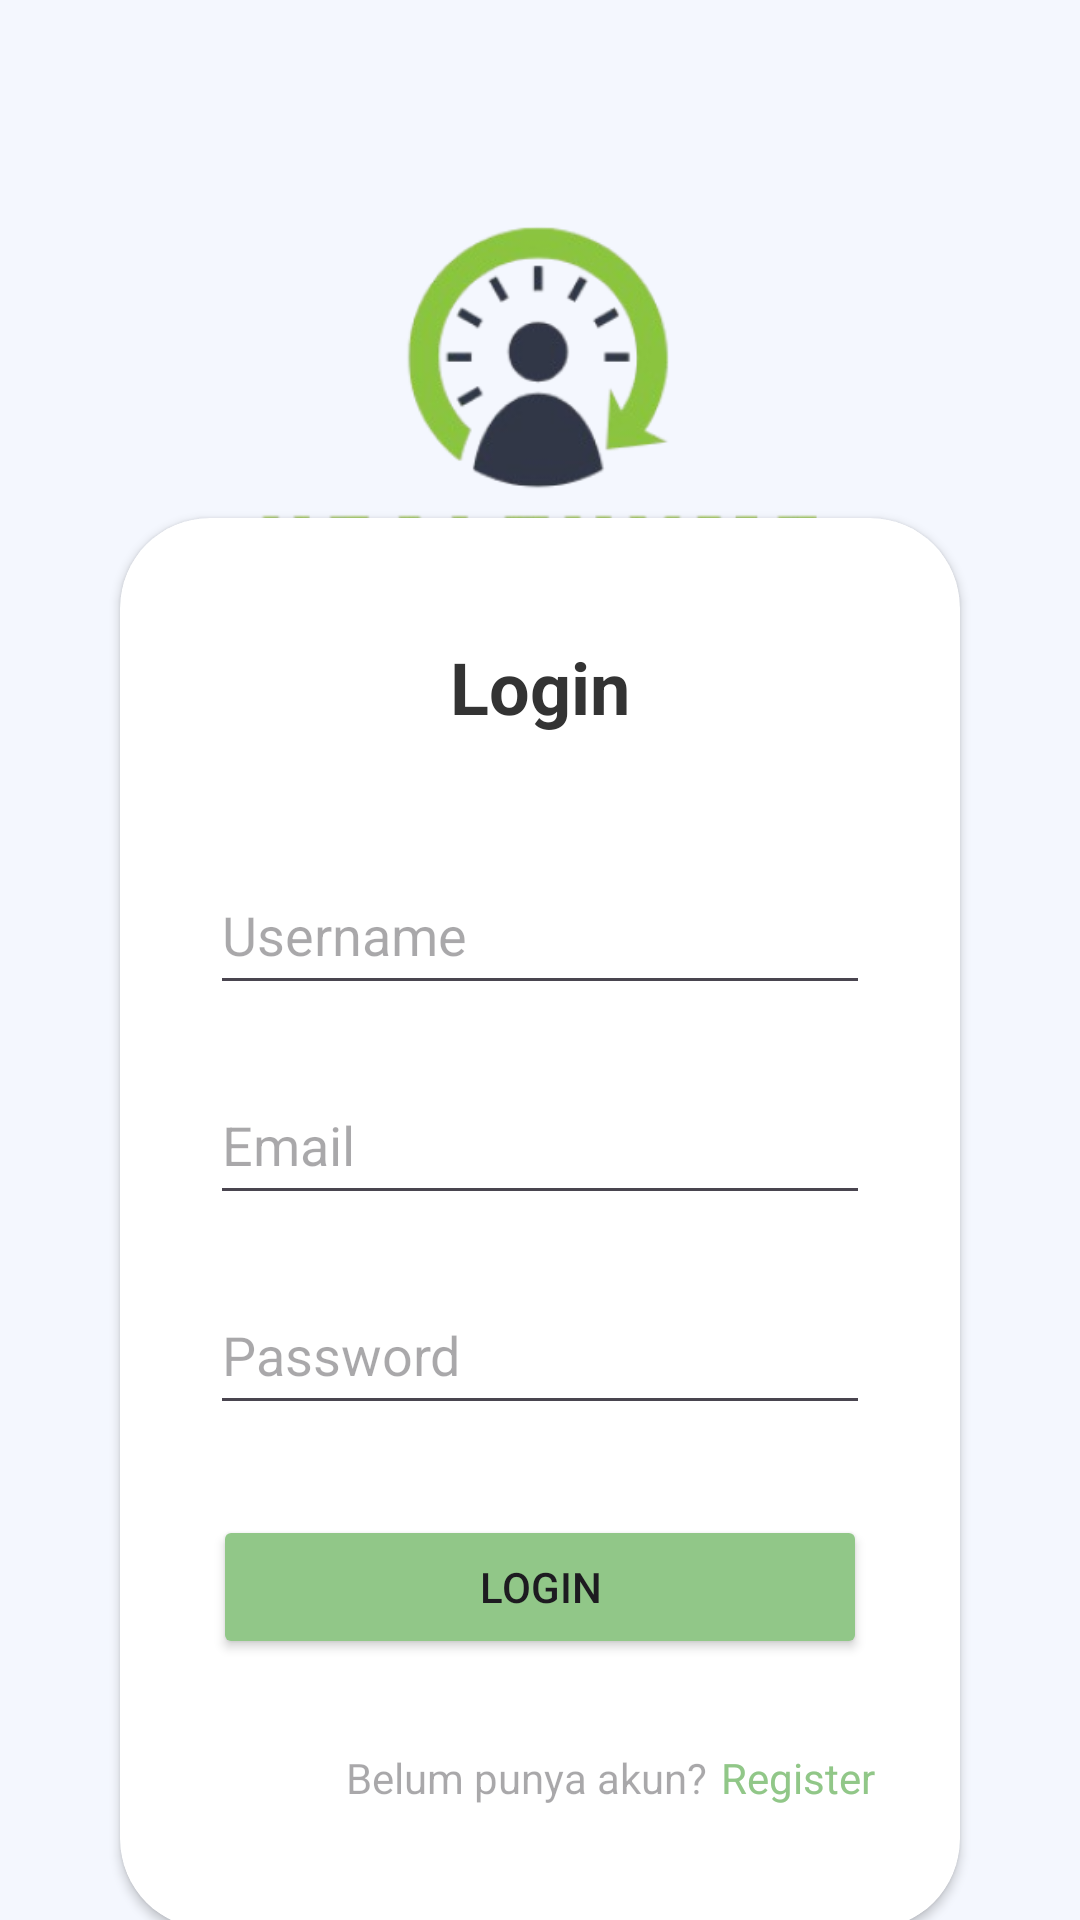

Reconstruct the res/layout file that produces this screen, plus the resources it refers to.
<!-- AndroidManifest.xml: application theme Theme.HealthyMe -->
<!-- res/layout/activity_login.xml -->
<?xml version="1.0" encoding="utf-8"?>
<androidx.constraintlayout.widget.ConstraintLayout xmlns:android="http://schemas.android.com/apk/res/android"
    xmlns:app="http://schemas.android.com/apk/res-auto"
    xmlns:tools="http://schemas.android.com/tools"
    android:id="@+id/main"
    android:layout_width="match_parent"
    android:layout_height="match_parent"
    android:background="@color/background"
    tools:context=".UI.View.LoginActivity">


    <ImageView
        android:id="@+id/imageView2"
        android:layout_width="match_parent"
        android:layout_height="300dp"
        app:layout_constraintEnd_toEndOf="parent"
        app:layout_constraintStart_toStartOf="parent"
        app:layout_constraintTop_toTopOf="parent"
        app:srcCompat="@drawable/logo" />

    <androidx.cardview.widget.CardView
        android:id="@+id/cardView"
        android:layout_width="match_parent"
        android:layout_height="wrap_content"
        android:layout_marginHorizontal="40dp"
        android:layout_marginTop="-125dp"
        app:cardCornerRadius="30dp"
        app:layout_constraintBottom_toBottomOf="parent"
        app:layout_constraintEnd_toEndOf="parent"
        app:layout_constraintStart_toStartOf="parent"
        app:layout_constraintTop_toBottomOf="@+id/imageView2">

        <androidx.constraintlayout.widget.ConstraintLayout
            android:layout_width="match_parent"
            android:layout_height="match_parent">

            <TextView
                android:id="@+id/titleLogin"
                android:layout_width="wrap_content"
                android:layout_height="wrap_content"
                android:layout_marginTop="40dp"
                android:text="Login"
                android:textSize="24sp"
                android:textStyle="bold"
                android:textColor="#333333"
                app:layout_constraintEnd_toEndOf="parent"
                app:layout_constraintStart_toStartOf="parent"
                app:layout_constraintTop_toTopOf="parent" />

            <LinearLayout
                android:id="@+id/layout_login_credential"
                android:layout_width="match_parent"
                android:layout_height="wrap_content"
                android:layout_marginHorizontal="30dp"
                android:layout_marginTop="40dp"
                android:orientation="vertical"
                app:layout_constraintEnd_toEndOf="parent"
                app:layout_constraintStart_toStartOf="parent"
                app:layout_constraintTop_toBottomOf="@id/titleLogin">

                <EditText
                    android:id="@+id/username"
                    android:layout_width="match_parent"
                    android:layout_height="50dp"
                    android:layout_marginBottom="20dp"
                    android:hint="Username"
                    android:inputType="text" />
                <EditText
                    android:id="@+id/email"
                    android:layout_width="match_parent"
                    android:layout_height="50dp"
                    android:layout_marginBottom="20dp"
                    android:hint="Email"
                    android:inputType="text" />

                <EditText
                    android:id="@+id/password"
                    android:layout_width="match_parent"
                    android:layout_height="50dp"
                    android:hint="Password"
                    android:inputType="textPassword" />

                <Button
                    android:id="@+id/btnLogin"
                    android:layout_width="match_parent"
                    android:layout_height="wrap_content"
                    android:layout_marginHorizontal="1dp"
                    android:layout_marginVertical="30dp"
                    android:backgroundTint="#91C788"
                    android:text="Login"
                    />
            </LinearLayout>

            <TextView
                android:id="@+id/already"
                android:layout_width="wrap_content"
                android:layout_height="60dp"
                android:layout_marginStart="75dp"
                android:hint="Belum punya akun?"
                android:textAlignment="textEnd"
                app:layout_constraintStart_toStartOf="parent"
                app:layout_constraintTop_toBottomOf="@+id/layout_login_credential" />

            <TextView
                android:id="@+id/backToRegister"
                android:layout_width="wrap_content"
                android:layout_height="60dp"
                android:layout_marginStart="5dp"
                android:text="Register"
                android:textAlignment="textStart"
                android:textColor="#91C788"
                app:layout_constraintEnd_toEndOf="parent"
                app:layout_constraintHorizontal_bias="0.0"
                app:layout_constraintStart_toEndOf="@+id/already"
                app:layout_constraintTop_toBottomOf="@+id/layout_login_credential" />
        </androidx.constraintlayout.widget.ConstraintLayout>
    </androidx.cardview.widget.CardView>


</androidx.constraintlayout.widget.ConstraintLayout>
<!-- resources referenced by this layout -->
<resources>
  <color name="background">#76E7F6FD</color>
  <!-- drawable logo: png bitmap (drawable, 46753 bytes) -->
  <style name="Theme.HealthyMe" parent="Theme.MaterialComponents.DayNight.DarkActionBar">
          
          <item name="colorPrimary">@color/purple_500</item>
          <item name="colorPrimaryVariant">@color/purple_700</item>
          <item name="colorOnPrimary">@color/white</item>
          
          <item name="colorSecondary">@color/teal_200</item>
          <item name="colorSecondaryVariant">@color/teal_700</item>
          <item name="colorOnSecondary">@color/black</item>
          
          <item name="android:statusBarColor">?attr/colorPrimaryVariant</item>
          
      </style>
  <color name="purple_500">#FF6200EE</color>
  <color name="purple_700">#FF3700B3</color>
  <color name="white">#FFFFFFFF</color>
  <color name="teal_200">#FF03DAC5</color>
  <color name="teal_700">#FF018786</color>
  <color name="black">#FF000000</color>
</resources>
